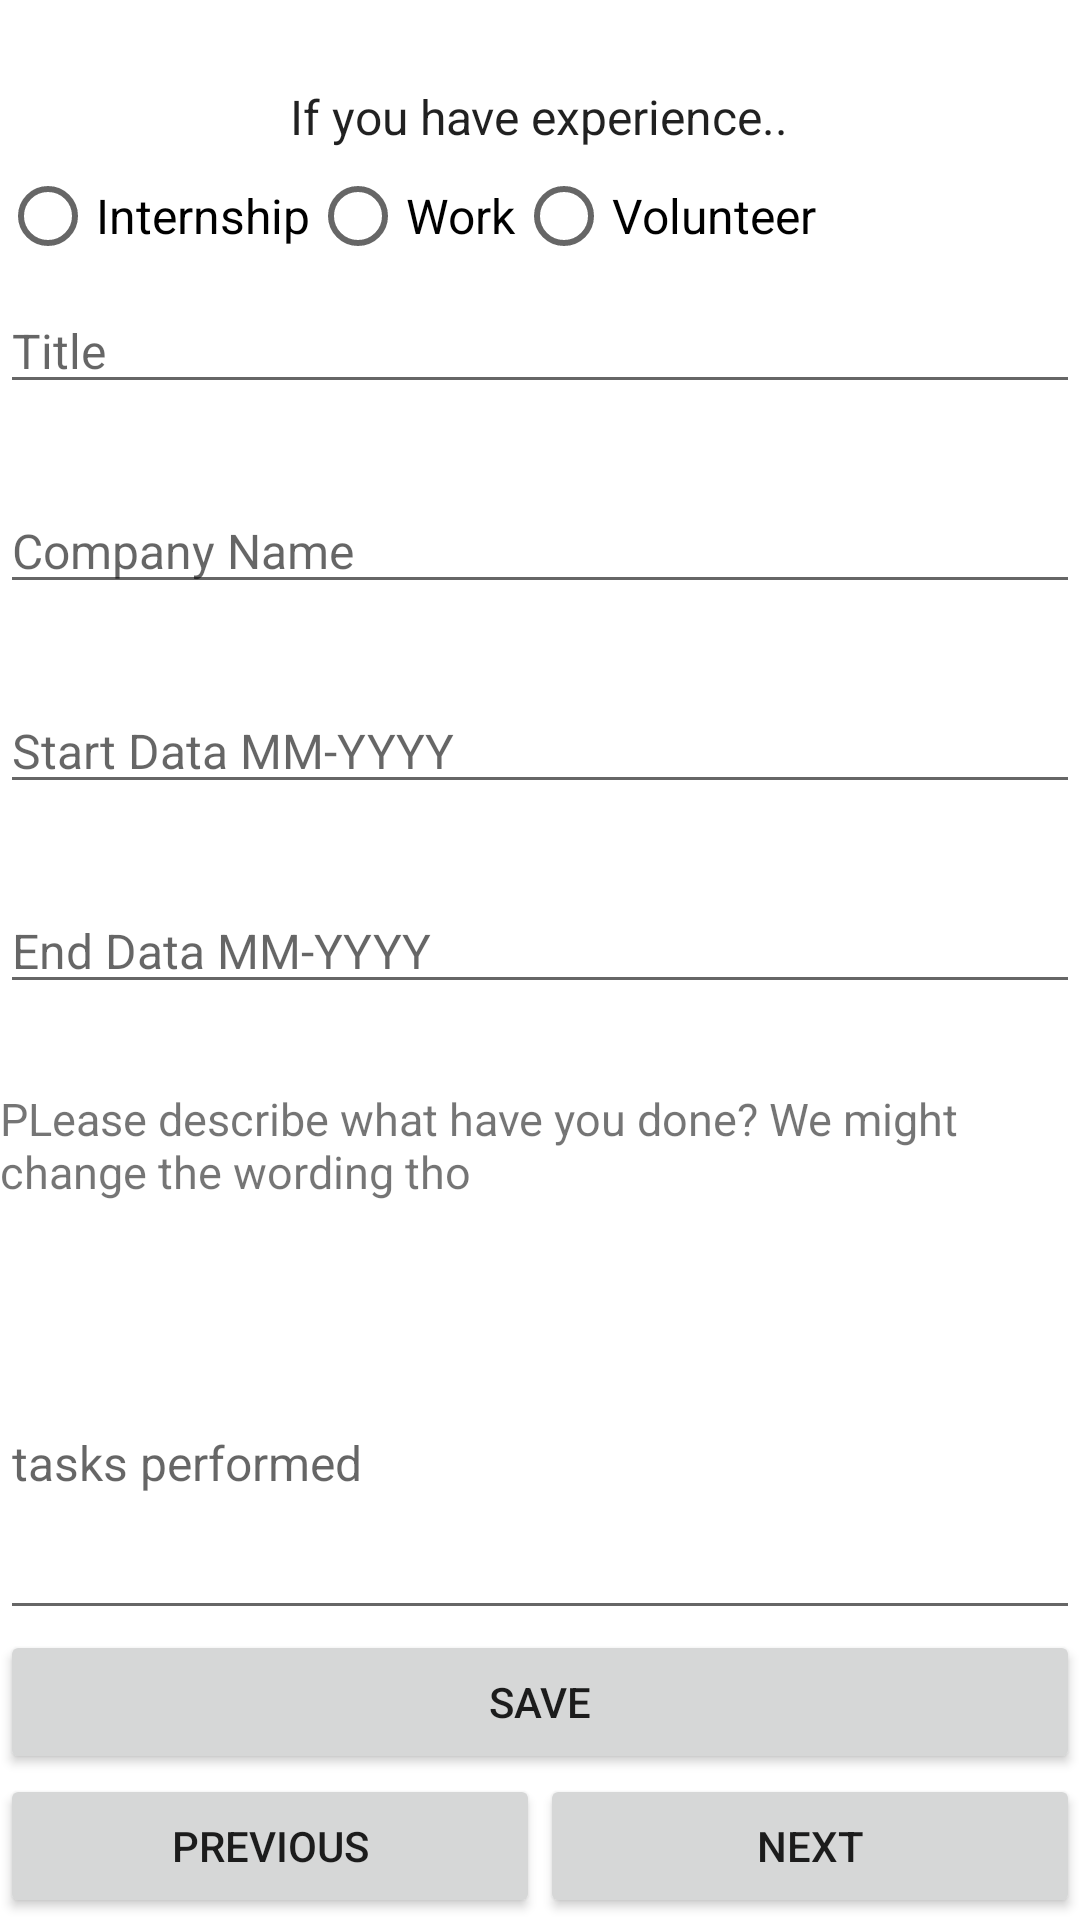

Here is an Android app screen rendered from its layout file. Give the layout XML and the strings, colors and styles it references.
<!-- AndroidManifest.xml: application theme Theme.McGillCv -->
<!-- res/layout/fragment_third.xml -->
<?xml version="1.0" encoding="utf-8"?>
<androidx.constraintlayout.widget.ConstraintLayout
    xmlns:android="http://schemas.android.com/apk/res/android"
    xmlns:app="http://schemas.android.com/apk/res-auto"
    xmlns:tools="http://schemas.android.com/tools"
    android:layout_width="match_parent"
    android:layout_height="match_parent"
    android:layout_marginHorizontal="10dp"
    tools:context=".ThirdFragment">

    <TextView
        android:id="@+id/textview_third"
        android:layout_width="wrap_content"
        android:layout_height="wrap_content"
        android:layout_marginTop="28dp"
        android:text="If you have experience.."
        android:textAppearance="@style/TextAppearance.AppCompat.Large"
        android:textSize="16sp"
        app:layout_constraintEnd_toEndOf="parent"
        app:layout_constraintHorizontal_bias="0.498"
        app:layout_constraintStart_toStartOf="parent"
        app:layout_constraintTop_toTopOf="parent" />

    <LinearLayout
        android:id="@+id/linearLayout"
        android:layout_width="match_parent"
        android:layout_height="wrap_content"
        android:layout_marginTop="20dp"
        android:orientation="vertical"
        app:layout_constraintEnd_toEndOf="parent"
        app:layout_constraintStart_toStartOf="parent"
        app:layout_constraintTop_toTopOf="@id/textview_third">

        <RadioGroup
            android:layout_width="match_parent"
            android:layout_height="wrap_content"
            android:layout_marginTop="0dp"
            android:weightSum="1"
            android:orientation="horizontal"
            android:id="@+id/radioGroup_type">

            <RadioButton
                android:layout_width="wrap_content"
                android:layout_height="wrap_content"
                android:text="Internship"
                android:id="@+id/internship"
                android:layout_gravity="center_horizontal"
                android:checked="false"
                android:textSize="16dp" />

            <RadioButton
                android:layout_width="wrap_content"
                android:layout_height="wrap_content"
                android:text="Work"
                android:id="@+id/work"
                android:layout_gravity="center_horizontal"
                android:checked="false"
                android:textSize="16dp" />
            <RadioButton
                android:layout_width="wrap_content"
                android:layout_height="wrap_content"
                android:text="Volunteer"
                android:id="@+id/volunteer"
                android:layout_gravity="center_horizontal"
                android:checked="false"
                android:textSize="16dp" />

        </RadioGroup>
        <EditText
            android:id="@+id/title_third"
            android:layout_width="match_parent"
            android:layout_height="wrap_content"
            android:hint="Title"
            android:textSize="16sp" />
        <EditText
            android:id="@+id/company_third"
            android:layout_width="match_parent"
            android:layout_height="wrap_content"
            android:layout_marginTop="28dp"
            android:hint="Company Name"
            android:textSize="16sp"/>
        <EditText
            android:id="@+id/startDate_third"
            android:layout_width="match_parent"
            android:layout_height="wrap_content"
            android:layout_marginTop="28dp"
            android:hint="Start Data MM-YYYY"
            android:textSize="16sp"/>

        <EditText
            android:id="@+id/endDate_third"
            android:layout_width="match_parent"
            android:layout_height="wrap_content"
            android:layout_marginTop="28dp"
            android:hint="End Data MM-YYYY"
            android:textSize="16sp"/>

        <TextView
            android:id="@+id/texView_Description_third"
            android:layout_width="wrap_content"
            android:layout_height="wrap_content"
            android:layout_marginTop="28dp"
            android:textSize="15sp"
            android:text="PLease describe what have you done? We might change the wording tho"/>

        <EditText
            android:id="@+id/description_third"
            android:layout_width="match_parent"
            android:layout_height="wrap_content"
            android:layout_marginTop="28dp"
            android:hint="tasks performed"
            android:lines="5"
            android:textSize="16sp"/>

        <Button
            android:layout_width="match_parent"
            android:layout_height="wrap_content"
            android:text="save"
            android:onClick="thirdSaveOnClick"
            android:id="@+id/third_save"/>
        <LinearLayout
            android:layout_width="fill_parent"
            android:layout_height="wrap_content"
            android:orientation="horizontal">
            <Button
                android:id="@+id/button_third_previous"
                android:layout_width="match_parent"
                android:layout_weight="1"
                android:layout_height="wrap_content"
                android:text="@string/previous" />
            <Button
                android:id="@+id/button_third_next"
                android:layout_width="match_parent"
                android:layout_weight="1"
                android:layout_height="wrap_content"
                android:text="@string/next" />
        </LinearLayout>

    </LinearLayout>



</androidx.constraintlayout.widget.ConstraintLayout>
<!-- resources referenced by this layout -->
<resources>
  <string name="next">Next</string>
  <string name="previous">Previous</string>
  <style name="Theme.McGillCv" parent="Theme.MaterialComponents.DayNight.DarkActionBar">
          
          <item name="colorPrimary">@color/purple_500</item>
          <item name="colorPrimaryVariant">@color/purple_700</item>
          <item name="colorOnPrimary">@color/white</item>
          
          <item name="colorSecondary">@color/teal_200</item>
          <item name="colorSecondaryVariant">@color/teal_700</item>
          <item name="colorOnSecondary">@color/black</item>
          
          <item name="android:statusBarColor" tools:targetApi="l">?attr/colorPrimaryVariant</item>
          
      </style>
  <!-- not gathered from this repository: default colours our renderer supplied (Android Studio template values) -->
  <color name="purple_500">#FF6200EE</color>
  <color name="purple_700">#FF3700B3</color>
  <color name="teal_200">#FF03DAC5</color>
  <color name="teal_700">#FF018786</color>
  <color name="black">#FF000000</color>
  <color name="white">#FFFFFFFF</color>
</resources>
